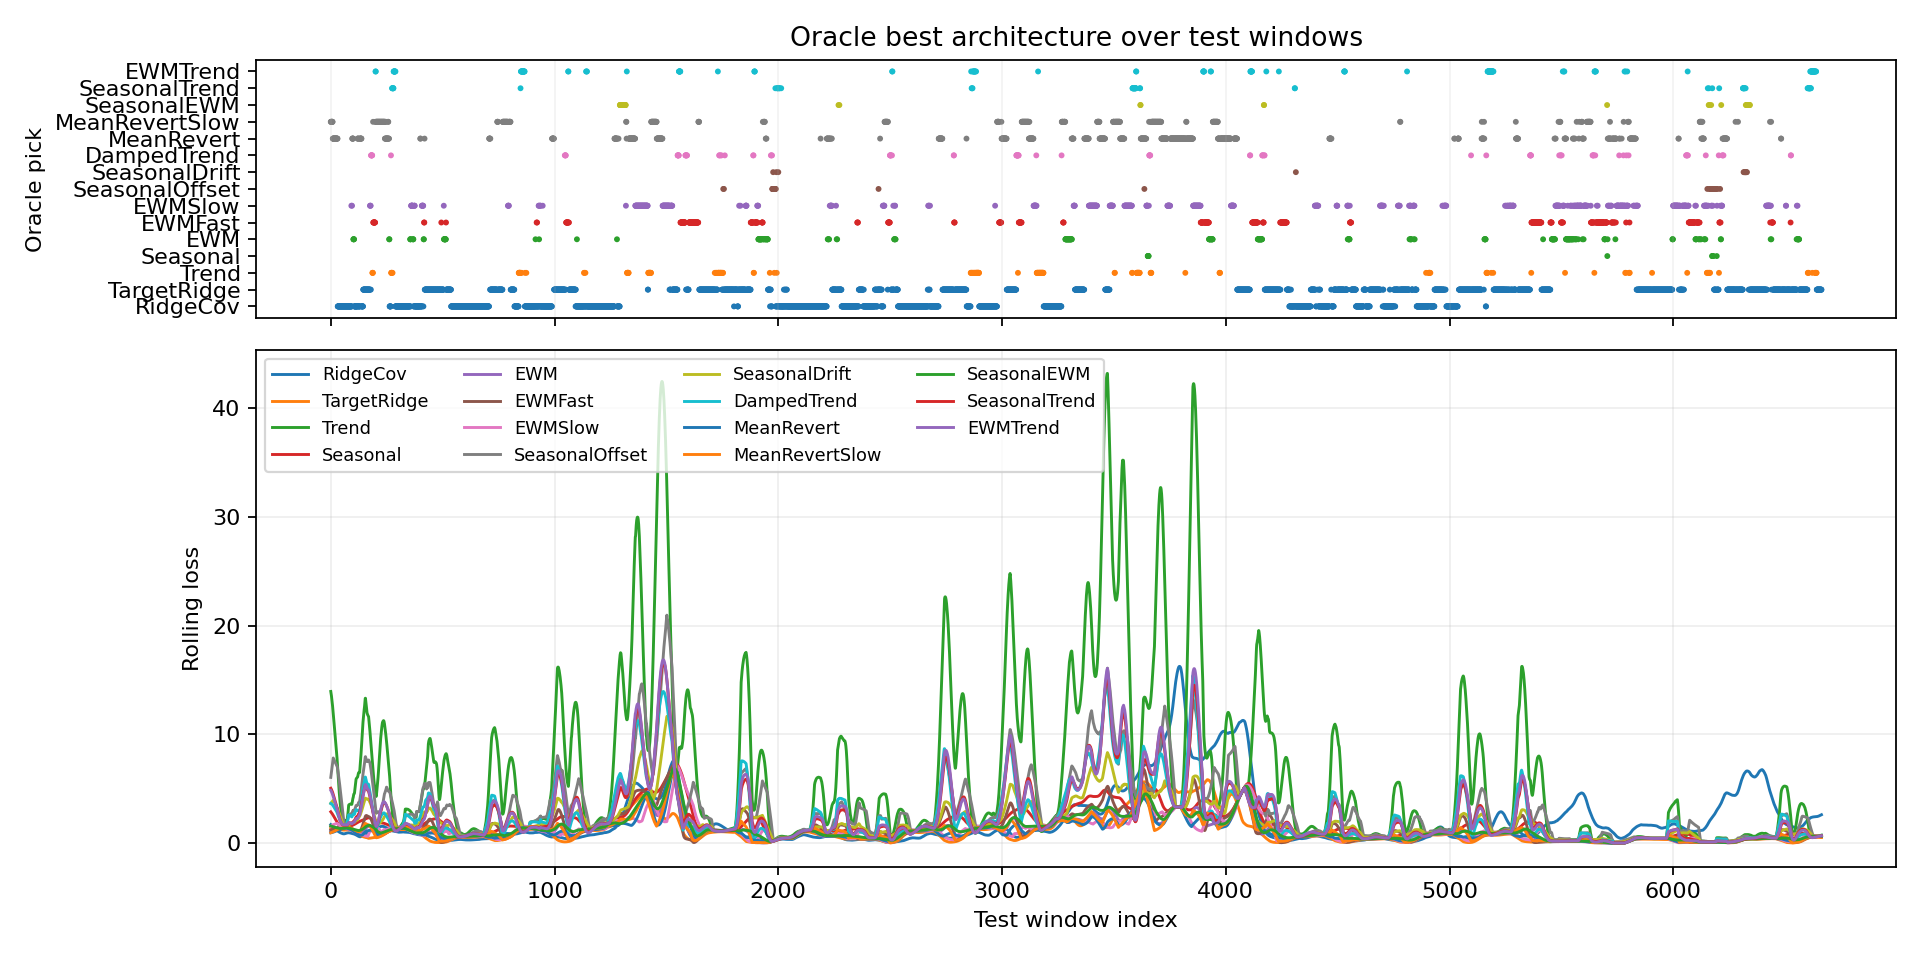

Values plotted in this chart, from the file beside it:
window_index, best_model, best_loss, second_model, second_loss, margin_vs_second, best_single_model, best_single_loss, oracle_gain_vs_best_single
0, MeanRevertSlow, 0.9098, MeanRevert, 0.9798, 0.06994, MeanRevert, 0.9798, 0.06994
1, MeanRevertSlow, 0.9035, MeanRevert, 0.9609, 0.05742, MeanRevert, 0.9609, 0.05742
2, MeanRevertSlow, 0.921, MeanRevert, 0.9945, 0.07347, MeanRevert, 0.9945, 0.07347
3, MeanRevertSlow, 0.9097, MeanRevert, 0.9619, 0.05224, MeanRevert, 0.9619, 0.05224
4, MeanRevertSlow, 0.9142, MeanRevert, 0.9716, 0.05744, MeanRevert, 0.9716, 0.05744
5, MeanRevertSlow, 0.9231, MeanRevert, 0.9907, 0.06762, MeanRevert, 0.9907, 0.06762
6, MeanRevertSlow, 0.9277, MeanRevert, 0.9706, 0.04291, MeanRevert, 0.9706, 0.04291
7, MeanRevertSlow, 0.9389, MeanRevert, 0.9562, 0.0173, MeanRevert, 0.9562, 0.0173
8, MeanRevertSlow, 0.9484, MeanRevert, 0.9614, 0.01305, MeanRevert, 0.9614, 0.01305
9, MeanRevert, 0.954, MeanRevertSlow, 0.9606, 0.006535, MeanRevert, 0.954, 0.0
10, MeanRevert, 0.9574, MeanRevertSlow, 0.9709, 0.01351, MeanRevert, 0.9574, 0.0
11, MeanRevert, 0.9342, MeanRevertSlow, 1.008, 0.07373, MeanRevert, 0.9342, 0.0
12, MeanRevert, 0.9556, MeanRevertSlow, 1, 0.04457, MeanRevert, 0.9556, 0.0
13, MeanRevert, 0.9441, MeanRevertSlow, 1.035, 0.09082, MeanRevert, 0.9441, 0.0
14, MeanRevert, 0.9589, MeanRevertSlow, 1.031, 0.07183, MeanRevert, 0.9589, 0.0
15, MeanRevert, 0.9492, MeanRevertSlow, 1.087, 0.1376, MeanRevert, 0.9492, 0.0
16, MeanRevert, 0.9626, MeanRevertSlow, 1.086, 0.123, MeanRevert, 0.9626, 0.0
17, MeanRevert, 0.972, MeanRevertSlow, 1.098, 0.1263, MeanRevert, 0.972, 0.0
18, MeanRevert, 0.9795, EWM, 1.109, 0.1297, MeanRevert, 0.9795, 0.0
19, MeanRevert, 0.9936, EWM, 1.114, 0.1209, MeanRevert, 0.9936, 0.0
20, MeanRevert, 1.008, EWM, 1.119, 0.1118, MeanRevert, 1.008, 0.0
21, MeanRevert, 1.015, EWM, 1.126, 0.1108, MeanRevert, 1.015, 0.0
22, MeanRevert, 1.031, EWM, 1.132, 0.101, MeanRevert, 1.031, 0.0
23, MeanRevert, 1.045, EWM, 1.139, 0.09372, MeanRevert, 1.045, 0.0
24, MeanRevert, 1.062, EWM, 1.148, 0.08609, MeanRevert, 1.062, 0.0
25, MeanRevert, 1.081, EWM, 1.155, 0.07429, MeanRevert, 1.081, 0.0
26, MeanRevert, 1.1, EWM, 1.162, 0.0616, MeanRevert, 1.1, 0.0
27, MeanRevert, 1.121, EWM, 1.169, 0.04819, MeanRevert, 1.121, 0.0
28, MeanRevert, 1.141, EWM, 1.175, 0.03372, MeanRevert, 1.141, 0.0
29, MeanRevert, 1.165, EWM, 1.183, 0.01797, MeanRevert, 1.165, 0.0
30, MeanRevert, 1.19, EWM, 1.191, 0.0006592, MeanRevert, 1.19, 0.0
31, RidgeCov, 1.161, EWM, 1.199, 0.03804, MeanRevert, 1.216, 0.05551
32, RidgeCov, 1.122, EWM, 1.207, 0.08533, MeanRevert, 1.243, 0.1217
33, RidgeCov, 1.091, EWM, 1.213, 0.1222, MeanRevert, 1.265, 0.174
34, RidgeCov, 1.11, EWM, 1.22, 0.1107, MeanRevert, 1.296, 0.1863
35, RidgeCov, 1.078, EWM, 1.224, 0.1459, MeanRevert, 1.314, 0.2364
36, RidgeCov, 0.9938, TargetRidge, 1.199, 0.2048, MeanRevert, 1.356, 0.3618
37, RidgeCov, 0.9505, TargetRidge, 1.198, 0.2478, MeanRevert, 1.35, 0.3995
38, RidgeCov, 0.9506, TargetRidge, 1.196, 0.2455, MeanRevert, 1.349, 0.3987
39, RidgeCov, 0.8404, TargetRidge, 1.193, 0.3527, MeanRevert, 1.346, 0.506
40, RidgeCov, 0.8871, TargetRidge, 1.194, 0.307, MeanRevert, 1.352, 0.4647
41, RidgeCov, 0.887, TargetRidge, 1.191, 0.304, MeanRevert, 1.343, 0.4563
42, RidgeCov, 0.9116, TargetRidge, 1.19, 0.2788, MeanRevert, 1.343, 0.4313
43, RidgeCov, 0.8615, TargetRidge, 1.193, 0.3312, MeanRevert, 1.354, 0.4923
44, RidgeCov, 0.9634, TargetRidge, 1.192, 0.2287, MeanRevert, 1.355, 0.3912
45, RidgeCov, 0.9005, TargetRidge, 1.195, 0.295, MeanRevert, 1.361, 0.4606
46, RidgeCov, 0.8759, TargetRidge, 1.196, 0.3202, MeanRevert, 1.358, 0.4817
47, RidgeCov, 0.8911, TargetRidge, 1.193, 0.3018, MeanRevert, 1.35, 0.4584
48, RidgeCov, 0.8905, TargetRidge, 1.196, 0.305, MeanRevert, 1.357, 0.4664
49, RidgeCov, 0.8533, TargetRidge, 1.198, 0.345, MeanRevert, 1.365, 0.512
50, RidgeCov, 0.8071, TargetRidge, 1.196, 0.3884, MeanRevert, 1.354, 0.547
51, RidgeCov, 0.8093, TargetRidge, 1.196, 0.3865, MeanRevert, 1.351, 0.5417
52, RidgeCov, 0.8256, TargetRidge, 1.195, 0.3692, MeanRevert, 1.355, 0.529
53, RidgeCov, 0.8341, TargetRidge, 1.198, 0.3644, MeanRevert, 1.361, 0.5265
54, RidgeCov, 0.86, TargetRidge, 1.198, 0.3383, MeanRevert, 1.343, 0.483
55, RidgeCov, 0.83, TargetRidge, 1.203, 0.3735, MeanRevert, 1.373, 0.5426
56, RidgeCov, 0.7812, TargetRidge, 1.202, 0.4208, MeanRevert, 1.343, 0.5615
57, RidgeCov, 0.8101, TargetRidge, 1.206, 0.396, MeanRevert, 1.364, 0.5538
58, RidgeCov, 0.8198, TargetRidge, 1.206, 0.3862, MeanRevert, 1.343, 0.5229
59, RidgeCov, 0.8368, SeasonalOffset, 1.159, 0.3226, MeanRevert, 1.345, 0.5078
... 6,603 more rows
